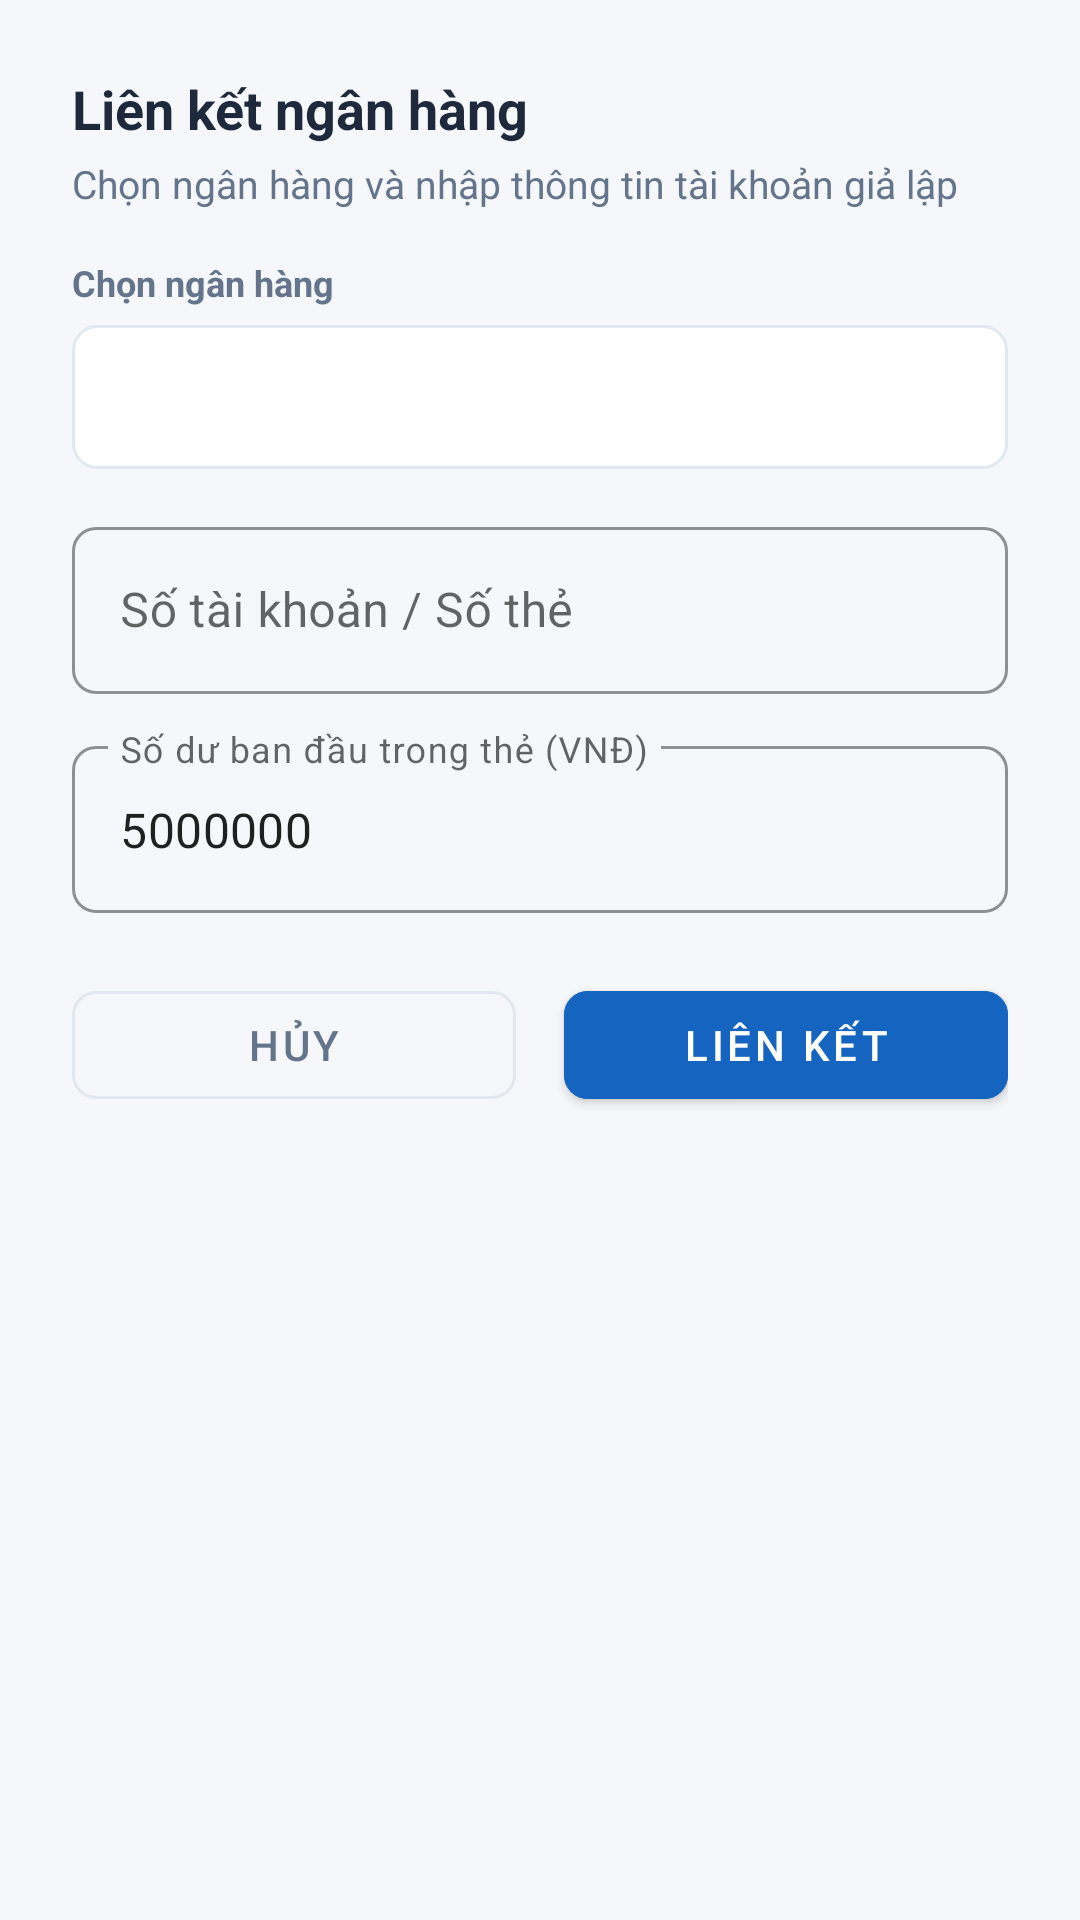

Produce the Android XML layout that renders to this screen, including the resource entries it uses.
<!-- AndroidManifest.xml: application theme Theme.EWallet -->
<!-- res/layout/dialog_add_bank.xml -->
<?xml version="1.0" encoding="utf-8"?>
<LinearLayout xmlns:android="http://schemas.android.com/apk/res/android"
    xmlns:app="http://schemas.android.com/apk/res-auto"
    android:layout_width="match_parent"
    android:layout_height="wrap_content"
    android:orientation="vertical"
    android:padding="24dp">

    <TextView
        android:layout_width="wrap_content"
        android:layout_height="wrap_content"
        android:text="Liên kết ngân hàng"
        android:textColor="@color/text_primary"
        android:textSize="18sp"
        android:textStyle="bold" />

    <TextView
        android:layout_width="wrap_content"
        android:layout_height="wrap_content"
        android:layout_marginTop="4dp"
        android:text="Chọn ngân hàng và nhập thông tin tài khoản giả lập"
        android:textColor="@color/text_secondary"
        android:textSize="13sp" />

    <TextView
        android:layout_width="wrap_content"
        android:layout_height="wrap_content"
        android:layout_marginTop="16dp"
        android:text="Chọn ngân hàng"
        android:textColor="@color/text_secondary"
        android:textSize="12sp"
        android:textStyle="bold" />

    <androidx.appcompat.widget.AppCompatSpinner
        android:id="@+id/spinnerBankName"
        android:layout_width="match_parent"
        android:layout_height="48dp"
        android:layout_marginTop="6dp"
        android:background="@drawable/bg_quick_amount"
        android:paddingStart="12dp"
        android:paddingEnd="12dp" />

    <com.google.android.material.textfield.TextInputLayout
        android:id="@+id/tilAccountNumber"
        style="@style/Widget.MaterialComponents.TextInputLayout.OutlinedBox"
        android:layout_width="match_parent"
        android:layout_height="wrap_content"
        android:layout_marginTop="14dp"
        android:hint="Số tài khoản / Số thẻ"
        app:boxCornerRadiusBottomEnd="8dp"
        app:boxCornerRadiusBottomStart="8dp"
        app:boxCornerRadiusTopEnd="8dp"
        app:boxCornerRadiusTopStart="8dp"
        app:boxStrokeColor="@color/primary">

        <com.google.android.material.textfield.TextInputEditText
            android:id="@+id/etAccountNumber"
            android:layout_width="match_parent"
            android:layout_height="wrap_content"
            android:inputType="number"
            android:maxLength="20" />
    </com.google.android.material.textfield.TextInputLayout>

    <com.google.android.material.textfield.TextInputLayout
        android:id="@+id/tilMockBalance"
        style="@style/Widget.MaterialComponents.TextInputLayout.OutlinedBox"
        android:layout_width="match_parent"
        android:layout_height="wrap_content"
        android:layout_marginTop="12dp"
        android:hint="Số dư ban đầu trong thẻ (VNĐ)"
        app:boxCornerRadiusBottomEnd="8dp"
        app:boxCornerRadiusBottomStart="8dp"
        app:boxCornerRadiusTopEnd="8dp"
        app:boxCornerRadiusTopStart="8dp"
        app:boxStrokeColor="@color/primary">

        <com.google.android.material.textfield.TextInputEditText
            android:id="@+id/etMockBalance"
            android:layout_width="match_parent"
            android:layout_height="wrap_content"
            android:inputType="number"
            android:text="5000000" />
    </com.google.android.material.textfield.TextInputLayout>

    <LinearLayout
        android:layout_width="match_parent"
        android:layout_height="wrap_content"
        android:layout_marginTop="20dp"
        android:orientation="horizontal">

        <com.google.android.material.button.MaterialButton
            android:id="@+id/btnCancelAddBank"
            style="@style/Widget.MaterialComponents.Button.OutlinedButton"
            android:layout_width="0dp"
            android:layout_height="48dp"
            android:layout_marginEnd="8dp"
            android:layout_weight="1"
            android:text="HỦY"
            android:textColor="@color/text_secondary"
            app:cornerRadius="8dp"
            app:strokeColor="@color/divider" />

        <com.google.android.material.button.MaterialButton
            android:id="@+id/btnSubmitAddBank"
            android:layout_width="0dp"
            android:layout_height="48dp"
            android:layout_marginStart="8dp"
            android:layout_weight="1"
            android:backgroundTint="@color/primary"
            android:text="LIÊN KẾT"
            android:textColor="@color/white"
            app:cornerRadius="8dp" />
    </LinearLayout>

</LinearLayout>
<!-- resources referenced by this layout -->
<resources>
  <color name="divider">#E2E8F0</color>
  <color name="primary">#1565C0</color>
  <color name="text_primary">#1E293B</color>
  <color name="text_secondary">#64748B</color>
  <color name="white">#FFFFFFFF</color>
  <!-- drawable bg_quick_amount (drawable) -->
  <?xml version="1.0" encoding="utf-8"?>
  <selector xmlns:android="http://schemas.android.com/apk/res/android">
      <item android:state_pressed="true">
          <shape android:shape="rectangle">
              <solid android:color="@color/primary_light" />
              <stroke android:width="1.5dp" android:color="@color/primary" />
              <corners android:radius="8dp" />
          </shape>
      </item>
      <item>
          <shape android:shape="rectangle">
              <solid android:color="@color/white" />
              <stroke android:width="1dp" android:color="@color/divider" />
              <corners android:radius="8dp" />
          </shape>
      </item>
  </selector>
  <style name="Theme.EWallet" parent="Theme.MaterialComponents.Light.NoActionBar">
          
          <item name="colorPrimary">@color/primary</item>
          <item name="colorPrimaryVariant">@color/primary_dark</item>
          <item name="colorOnPrimary">@color/white</item>
          
          <item name="colorSecondary">@color/accent</item>
          <item name="colorSecondaryVariant">@color/accent</item>
          <item name="colorOnSecondary">@color/white</item>
          
          <item name="android:statusBarColor">@color/primary_dark</item>
          
          <item name="android:windowBackground">@color/bg_screen</item>
      </style>
  <color name="primary_light">#E3F2FD</color>
  <color name="primary_dark">#0D47A1</color>
  <color name="accent">#00897B</color>
  <color name="bg_screen">#F5F7FA</color>
</resources>
